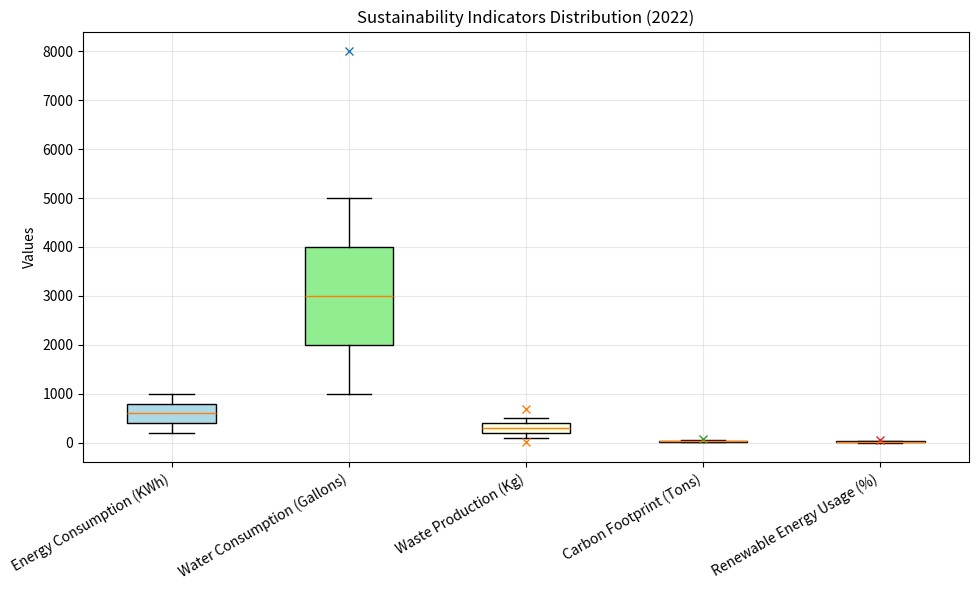

Generate this figure with matplotlib: (Note: this script raises an exception after producing the figure.)
import matplotlib.pyplot as plt
import numpy as np 

# Provided data
categories = ['Energy Consumption (KWh)', 'Water Consumption (Gallons)', 'Waste Production (Kg)', 'Carbon Footprint (Tons)', 'Renewable Energy Usage (%)']
box_data = [[200, 400, 600, 800, 1000], 
            [1000, 2000, 3000, 4000, 5000], 
            [100, 200, 300, 400, 500],
            [10, 20, 30, 40, 50], 
            [5, 15, 25, 35, 45]]
outliers = [[], 
            [8000], 
            [25, 700], 
            [75],
            [55]]

# Creating the boxplot
fig, ax = plt.subplots(figsize=(10, 6))
bp = ax.boxplot(box_data, whis=1.5, patch_artist=True)

# Customizing boxplot colors
colors = ['lightblue', 'lightgreen', 'lightyellow', 'lightpink', 'lightgrey']
for patch, color in zip(bp['boxes'], colors):
    patch.set_facecolor(color)

# Plotting outliers manually
for i, outlier in enumerate(outliers):
    if outlier:
        ax.plot([i + 1] * len(outlier), outlier, 'x')

# Setting labels and title
ax.set_xticklabels(categories, rotation=30, ha='right')
ax.set_ylabel('Values')
plt.title('Sustainability Indicators Distribution (2022)')
plt.grid(True, linestyle='-', which='major', color='lightgrey', alpha=0.5)

# Tight layout for better spacing
plt.tight_layout()

plt.savefig('/cpfs01/user/yehancheng/workspace/datasets/SimChartV2/demo/box/png/241_202312310058.png')
plt.clf()
